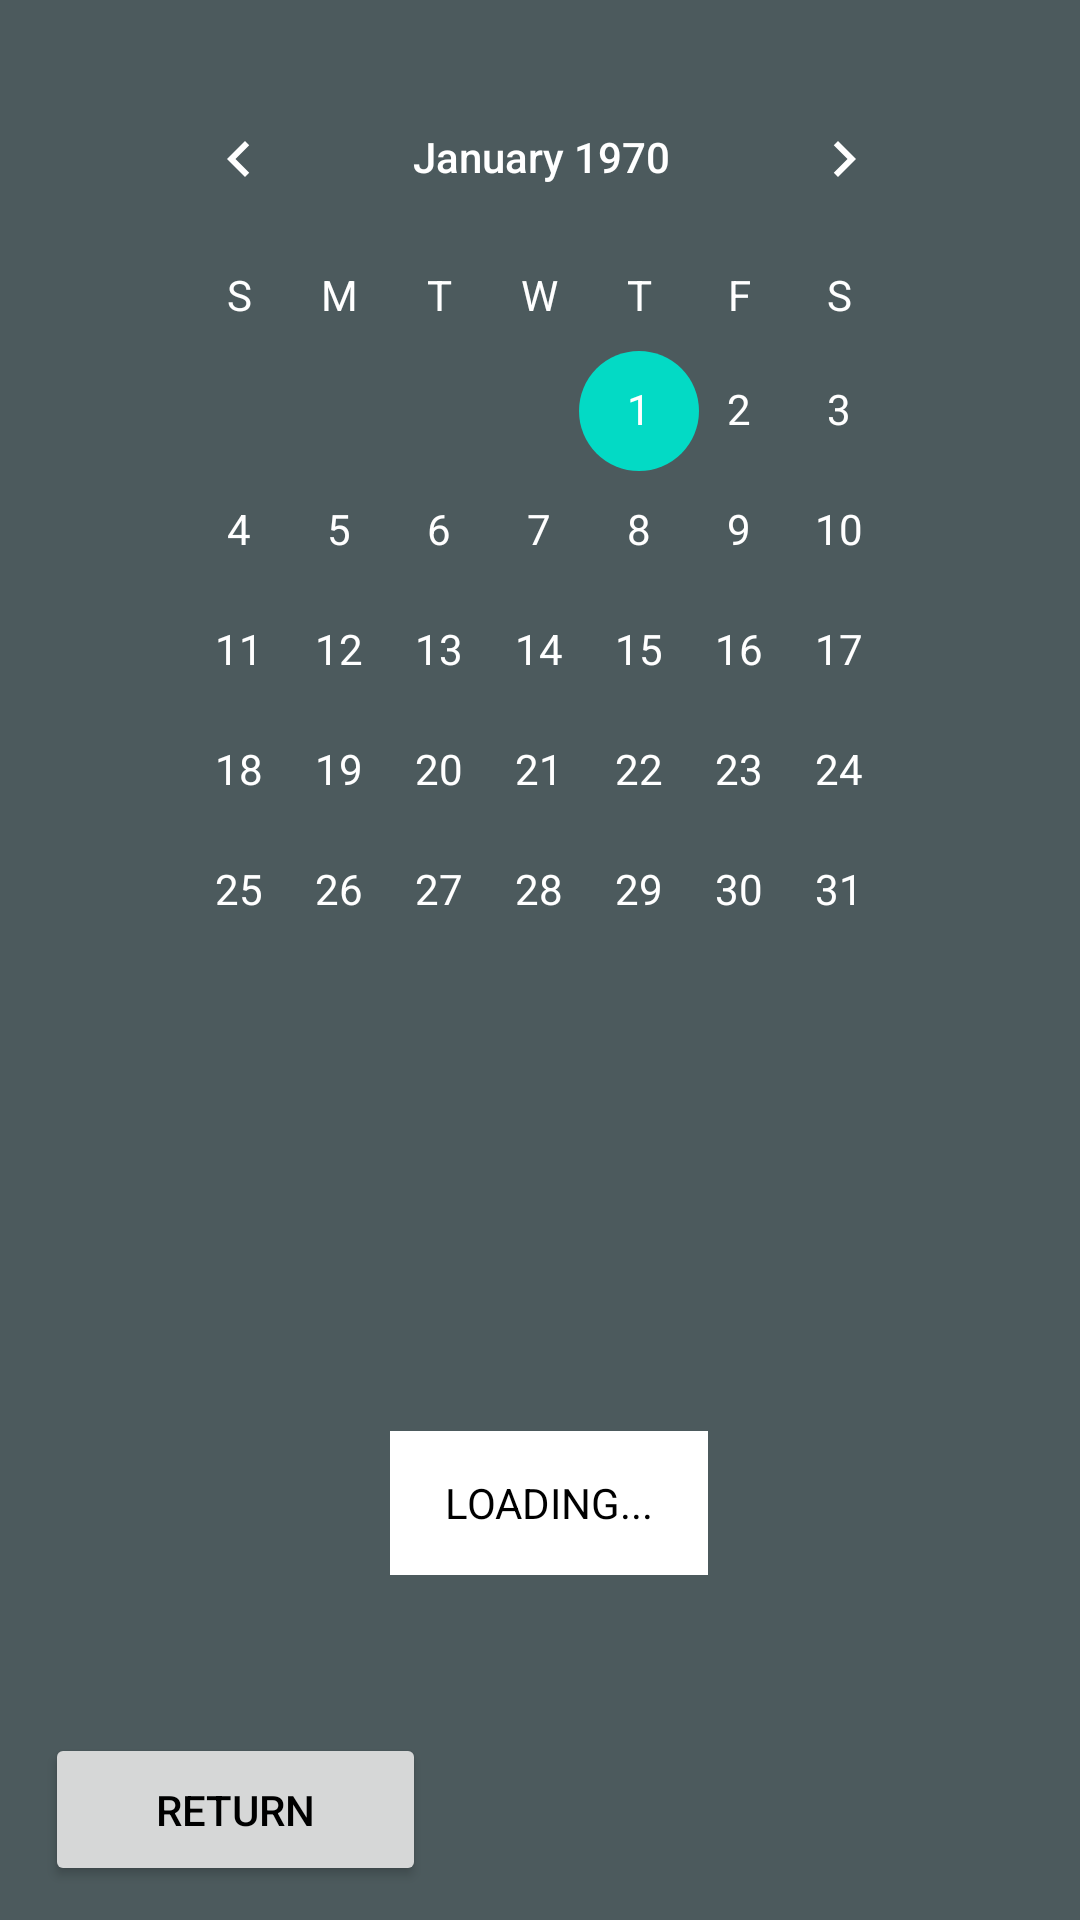

This screen was rendered from an Android layout file. Write that file and the resources it references.
<!-- AndroidManifest.xml: application theme Theme.OnTime -->
<!-- res/layout/frahment_calander_view.xml -->
<?xml version="1.0" encoding="utf-8"?>
<RelativeLayout xmlns:android="http://schemas.android.com/apk/res/android"
    xmlns:app="http://schemas.android.com/apk/res-auto"
    xmlns:tools="http://schemas.android.com/tools"
    android:layout_width="match_parent"
    android:id="@+id/test321"
    android:layout_height="match_parent"
    android:background="@color/grey">


    <CalendarView
        android:id="@+id/calendarViewFragment"
        android:layout_width="326dp"
        android:layout_height="410dp"
        android:layout_alignParentStart="true"
        android:layout_alignParentEnd="true"
        android:layout_alignParentBottom="true"
        android:layout_marginStart="43dp"
        android:layout_marginEnd="42dp"
        android:layout_marginBottom="211dp"
        android:dateTextAppearance="@style/CalenderViewDateCustomText"
        android:theme="@style/CalenderViewCustom"
        android:weekDayTextAppearance="@style/CalenderViewWeekCustomText" />

    <TextView
        android:id="@+id/calendarTextView"
        android:layout_width="157dp"
        android:layout_height="48dp"
        android:layout_alignParentStart="true"
        android:layout_alignParentEnd="true"
        android:layout_alignParentBottom="true"
        android:layout_marginStart="130dp"
        android:layout_marginEnd="124dp"
        android:layout_marginBottom="115dp"
        android:background="@color/white"
        android:gravity="center"
        android:text="@string/loading"
        android:textColor="#000000"
        app:layout_constraintBottom_toBottomOf="parent"
        app:layout_constraintStart_toStartOf="parent"
        app:layout_constraintTop_toTopOf="parent"
        app:layout_constraintVertical_bias="0.824" />


    <LinearLayout
        android:layout_width="wrap_content"
        android:layout_height="90dp"
        android:layout_alignParentEnd="true"
        android:layout_alignParentBottom="true"
        android:layout_marginEnd="73dp"
        android:layout_marginBottom="-28dp"
        android:orientation="vertical">

        <Button
            android:id="@+id/returnToScheduleButton"
            android:layout_width="127dp"
            android:layout_height="51dp"
            android:layout_marginStart="15dp"
            android:layout_marginEnd="303dp"
            android:layout_marginBottom="27dp"
            android:text="Return"
            android:textColor="#000000"
            tools:layout_editor_absoluteX="16dp"
            tools:layout_editor_absoluteY="653dp" />
    </LinearLayout>


</RelativeLayout>
<!-- resources referenced by this layout -->
<resources>
  <color name="grey">#4c5a5d</color>
  <color name="white">#FFFFFFFF</color>
  <string name="loading">LOADING...</string>
  <style name="CalenderViewCustom" parent="Theme.AppCompat">
          <item name="colorAccent">@color/teal_200</item>
          <item name="colorPrimary">@color/white</item>
      </style>
  <style name="CalenderViewDateCustomText" parent="android:TextAppearance.DeviceDefault.Small">
          <item name="android:textColor">@color/white</item>
          <item name="android:weekNumberColor">@color/white</item>
      </style>
  <style name="CalenderViewWeekCustomText" parent="android:TextAppearance.DeviceDefault.Small">
          <item name="android:textColor">@color/white</item>
      </style>
  <style name="Theme.OnTime" parent="Theme.MaterialComponents.DayNight.DarkActionBar">
          
          <item name="colorPrimary">@color/purple_500</item>
          <item name="colorPrimaryVariant">@color/purple_700</item>
          <item name="colorOnPrimary">@color/white</item>
          
          <item name="colorSecondary">@color/teal_200</item>
          <item name="colorSecondaryVariant">@color/teal_700</item>
          <item name="colorOnSecondary">@color/black</item>
          
          <item name="android:statusBarColor" tools:targetApi="l">?attr/colorPrimaryVariant</item>
          
      </style>
  <color name="teal_200">#FF03DAC5</color>
  <color name="purple_500">#FFFFFFFF</color>
  <color name="purple_700">#FF000000</color>
  <color name="teal_700">#FF018786</color>
  <color name="black">#FF000000</color>
</resources>
